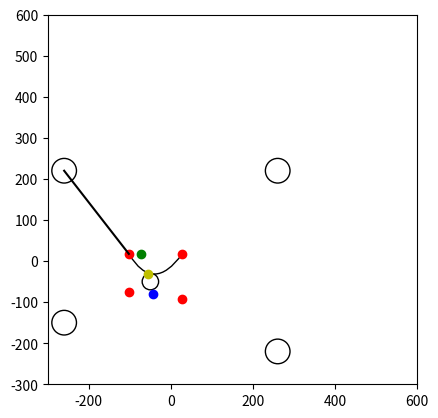

Write Python code to recreate this figure.
import matplotlib.pyplot as plt
from matplotlib.path import Path
import matplotlib.patches as patches
import numpy as np
from scipy.interpolate import CubicSpline
from math import sqrt
from math import atan
from math import degrees
from math import cos
from math import sin
from math import radians
from math import pi

'''
TODOS
Stop the overlapping - does this require a change to my whole approach?
The straight lines don't always flow in.
Hypergraph class for holding the information
How to avoid overlaps? Hold eges and thier circumcentres?
'''


def setUpMatplotCanvas():
      fig,ax = plt.subplots()
      plt.xlim(-300,600)
      plt.ylim(-300,600)
      ax.set_aspect(1)
      return fig, ax
      
def setUpNodeDicts(nodeCoords):
      nodesInfo = []
      properties = ["coords","unitVector","associatedPolygonPoint","circleConnectionPointDirection"]
      keys = [None for i in range(4)]
      for i,node in enumerate(nodeCoords):
            nodesInfo.append(dict(zip(properties,keys)))
            nodesInfo[i]["coords"] = node
      return nodesInfo

def findCentroid(nodesInfo):
      centroid = [0,0]
      #Take mean average of all coordinates to find the centroid
      for node in nodesInfo: 
            centroid = [centroid[i] + node["coords"][i] for i in range(2)] #There are a few generators that look like this that come up, they just perform the operation for both the x and y.
      centroid = [centroid[i]/3 for i in range(2)]
      return centroid

def calculateCentrePolygonPoints(nodesInfo,centroid,radius, middleConnectorSize): #find points of centre polygon, aligned correctly.
      polygonPoints = []
      for node in nodesInfo:
            vector = [node["coords"][i] - centroid[i] for i in range(2)] #minus node position from centroid for x and y. 
            vectorMag = sqrt((vector[0]**2) + (vector[1])**2) 
            node["unitVector"] = [vector[i]/vectorMag for i in range(2)]
            polygonPoint = [(middleConnectorSize*radius)*coord for coord in node["unitVector"]] #multiply unit vector by a multiple of the radius so the shape will sit outside the circle
            polygonPoint = [polygonPoint[i] + centroid[i] for i in range(2)] #translate the point so its centred on the centroid rather than the origin
            node["associatedPolygonPoint"] = polygonPoint
            polygonPoints.append(polygonPoint)
      return polygonPoints

def calculateCentrePolygonPointsProportion(nodesInfo,centroid,radius, middleConnectorSize): #find points of centre polygon, aligned correctly.
      polygonPoints = []
      for node in nodesInfo:
            vector = [node["coords"][i] - centroid[i] for i in range(2)] #minus node position from centroid for x and y. 
            vectorMag = sqrt((vector[0]**2) + (vector[1])**2) 
            node["unitVector"] = [vector[i]/vectorMag for i in range(2)]
            polygonPoint = [(0.25)*coord for coord in vector] #multiply unit vector by a multiple of the radius so the shape will sit outside the circle
            polygonPoint = [polygonPoint[i] + centroid[i] for i in range(2)] #translate the point so its centred on the centroid rather than the origin
            node["associatedPolygonPoint"] = polygonPoint
            polygonPoints.append(polygonPoint)
      return polygonPoints

def findCircleConnectionPointProportion(node1, node2, radius, centroid): #Should be fixed
      #The curved line must connect to the point on the circle that is equidistant from the two node points (the closest one as there will be two).
      #The direction of this point on the circle from the centroid can be found by adding the unit vectors (the direction of the node from the centroid) of the two nodes together.
      #Above no longer always true as circleconnecting point not in the middle of those directions.
      #resultantVector = [node1["unitVector"][i] + node2["unitVector"][i] for i in range(2)] #Doesn't produce a unit vector so the point isn't actually radius distance away.
      resultantVector = [node1["associatedPolygonPoint"][i] + node2["associatedPolygonPoint"][i] for i in range(2)]
      resultantVector = [resultantVector[i] - centroid[i] for i in range(2)] #Put the vector in relation to 0,0 as everything else works in relation to 0,0
      #plt.plot(resultantVector[0],resultantVector[1],"bo")
##      plt.plot(centroid[0],centroid[1],"bo")
##      plt.plot(0,0,"bo")
      
      vectorMag = sqrt((resultantVector[0]**2) + (resultantVector[1])**2) 
      direction = [resultantVector[i]/vectorMag for i in range(2)]
      node1["circleConnectionPointDirection"] = direction
      
##      direction = [direction[i] + centroid[i] for i in range(2)]
      #plt.plot(direction[0],direction[1],"go")
##      direction = [direction[i] - centroid[i] for i in range(2)]
      
      circlePoint = [(radius*coord) for coord in direction] #The multiply the direction (of length one) by the circle radius to find the point on the circle needed.
##      a = [node1["unitVector"][i]*radius for i in range(2)]
##      b = [node2["unitVector"][i]*radius for i in range(2)]
##      circlePoint = [a[i] + b[i] for i in range(2)]
      circlePoint = [circlePoint[i] + centroid[i] for i in range(2)] #All this will have been performed with the centre as 0,0, so translate the point so its in relation to the centorid
      plt.plot(circlePoint[0],circlePoint[1],"yo")
      return circlePoint

def findCircleConnectionPoint(node1, node2, radius, centroid): #Should be fixed
      #The curved line must connect to the point on the circle that is equidistant from the two node points (the closest one as there will be two).
      #The direction of this point on the circle from the centroid can be found by adding the unit vectors (the direction of the node from the centroid) of the two nodes together.
      resultantVector = [node1["unitVector"][i] + node2["unitVector"][i] for i in range(2)] #Doesn't produce a unit vector so the point isn't actually radius distance away.
      vectorMag = sqrt((resultantVector[0]**2) + (resultantVector[1])**2)
      direction = [resultantVector[i]/vectorMag for i in range(2)]
      #plt.plot(direction[0],direction[1], "go")
      circlePoint = [(radius*coord) for coord in direction] #The multiply the direction (of length one) by the circle radius to find the point on the circle needed.
##      a = [node1["unitVector"][i]*radius for i in range(2)]
##      b = [node2["unitVector"][i]*radius for i in range(2)]
##      circlePoint = [a[i] + b[i] for i in range(2)]
      circlePoint = [circlePoint[i] + centroid[i] for i in range(2)] #All this will have been performed with the centre as 0,0, so translate the point so its in relation to the centorid
      return circlePoint

def calcCentreCurveVerts(nodeFrom,nodeTo, radius, centroid):
      #plt.plot((nodeFrom["associatedPolygonPoint"][0],nodeTo["associatedPolygonPoint"][0]),(nodeFrom["associatedPolygonPoint"][1], nodeFrom["associatedPolygonPoint"][1]))
      circleConnectionPoint = findCircleConnectionPointProportion(nodeFrom,nodeTo, radius, centroid)
      #plt.plot(circleConnectionPoint[0], circleConnectionPoint[1], "bo")
      resultantVector = [(nodeFrom["unitVector"][i] + nodeTo["unitVector"][i]) for i in range(2)]
      vectorMag = sqrt((resultantVector[0]**2) + (resultantVector[1])**2)
      controlPointDirection = [resultantVector[i]/vectorMag for i in range(2)]
      #Control point definitley always has to be directly between the points. 
      #Turning point of curve is always half the distance from the start points to the control point.
      #Therefore control point must be 2* the distance from the polygon points to the circle point, in the direction of the added node Unit vectors.
##      vector = [circleConnectionPoint[i] - nodeFrom["associatedPolygonPoint"][i] for i in range(2)]
##      vector = [vector[i] + centroid[i] for i in range(2)]
##      vector = [vector[i] - centroid[i] for i in range(2)]
##      print(vector)
      #plt.plot(controlPointDirection[0],controlPointDirection[1],"bo")
      midpointOfPolygonPoints = [(nodeFrom["associatedPolygonPoint"][i] + nodeTo["associatedPolygonPoint"][i])/2 for i in range(2)]
      #plt.plot(midpointOfPolygonPoints[0],midpointOfPolygonPoints[1], "go")
      vector = [midpointOfPolygonPoints[i] - circleConnectionPoint[i] for i in range(2)]
      vectorMag = sqrt((vector[0]**2) + (vector[1]**2))
      #print("vm",vectorMag)
      pointFrom = []
      controlPoint = [vectorMag*(-coord)*2 for coord in controlPointDirection]
      controlPoint = [controlPoint[i] + midpointOfPolygonPoints[i] for i in range(2)]
      #plt.plot(controlPoint[0],controlPoint[1], "yo")
      #pFrom = (0,122.46)
      #controlPoint = [controlPoint[i] + centroid[i] for i in range(2)] #Here is the problem.
      #controlPoint = [controlPoint[i] + pFrom[i] for i in range(2)]
      #plt.plot(controlPoint[0],controlPoint[1], "yo")
      curveVerts = [nodeFrom["associatedPolygonPoint"],controlPoint,nodeTo["associatedPolygonPoint"]]
      return curveVerts

def calcCentreCurveVertsProportion(nodeFrom,nodeTo, radius, centroid):
      #plt.plot((nodeFrom["associatedPolygonPoint"][0],nodeTo["associatedPolygonPoint"][0]),(nodeFrom["associatedPolygonPoint"][1], nodeFrom["associatedPolygonPoint"][1]))
      circleConnectionPoint = findCircleConnectionPointProportion(nodeFrom,nodeTo, radius, centroid)
      #plt.plot(circleConnectionPoint[0], circleConnectionPoint[1], "bo")
##      resultantVector = [(nodeFrom["unitVector"][i] + nodeTo["unitVector"][i]) for i in range(2)]
##      vectorMag = sqrt((resultantVector[0]**2) + (resultantVector[1])**2)
##      controlPointDirection = [resultantVector[i]/vectorMag for i in range(2)]
      controlPointDirection = nodeFrom["circleConnectionPointDirection"]
      #Control point definitley always has to be directly between the points. 
      #Turning point of curve is always half the distance from the start points to the control point.
      #Therefore control point must be 2* the distance from the polygon points to the circle point, in the direction of the added node Unit vectors.
##      vector = [circleConnectionPoint[i] - nodeFrom["associatedPolygonPoint"][i] for i in range(2)]
##      vector = [vector[i] + centroid[i] for i in range(2)]
##      vector = [vector[i] - centroid[i] for i in range(2)]
##      print(vector)
      #plt.plot(controlPointDirection[0],controlPointDirection[1],"bo")
      #midpointOfPolygonPoints = [(nodeFrom["associatedPolygonPoint"][i] + nodeTo["associatedPolygonPoint"][i])/2 for i in range(2)]
      #Midpoint no longer relevant as tp of curve not alwyas in the middle.
      def mag(coords):
            return sqrt((coords[0]**2) + (coords[1]**2))

      magNodeTo = mag(nodeTo["associatedPolygonPoint"])
      magNodeFrom = mag(nodeFrom["associatedPolygonPoint"])
      print("mnf", magNodeFrom)
      print("mnt", magNodeTo)
      
      if magNodeTo >= magNodeFrom: #What about if equal?
            print("1st")
            proportionOfPointOnLine = magNodeTo / magNodeFrom
            vector = [nodeFrom["associatedPolygonPoint"][i] - nodeTo["associatedPolygonPoint"][i] for i in range(2)]
            pointOnLine = [(vector[i] / (proportionOfPointOnLine+1)) for i in range(2)]
            pointOnLine = [pointOnLine[i] + nodeTo["associatedPolygonPoint"][i] for i in range(2)] # adjust to being from pointTo
      else:
            print("2nd")
            proportionOfPointOnLine = magNodeFrom / magNodeTo
            print("proportion",proportionOfPointOnLine)
            vector = [nodeTo["associatedPolygonPoint"][i] - nodeFrom["associatedPolygonPoint"][i] for i in range(2)]
            print(vector)
            pointOnLine = [(vector[i] / (proportionOfPointOnLine+1)) for i in range(2)]
            pointOnLine = [pointOnLine[i] + nodeFrom["associatedPolygonPoint"][i] for i in range(2)] # adjust to being from pointTo

        
      #linePoint =
      pointOnLine = [-72,18]
      plt.plot(pointOnLine[0],pointOnLine[1], "go")
      vector = [pointOnLine[i] - circleConnectionPoint[i] for i in range(2)]
      vectorMag = sqrt((vector[0]**2) + (vector[1]**2))
      #print("vm",vectorMag)
      controlPoint = [vectorMag*(-coord)*2 for coord in controlPointDirection] # I don't think I can just use 2 anymore
      controlPoint = [controlPoint[i] + pointOnLine[i] for i in range(2)]
      #controlPoint = [controlPoint[i] - centroid[i] for i in range(2)]
      #pFrom = (0,122.46)
      #controlPoint = [controlPoint[i] + centroid[i] for i in range(2)] #Here is the problem.
      #controlPoint = [controlPoint[i] + pFrom[i] for i in range(2)]
      #plt.plot(controlPoint[0],controlPoint[1], "yo")
      plt.plot(controlPoint[0],controlPoint[1], "bo") 
      curveVerts = [nodeFrom["associatedPolygonPoint"],controlPoint,nodeTo["associatedPolygonPoint"]]
      return curveVerts

def drawCentreCurve(curveVerts):
      codes = [Path.MOVETO,Path.CURVE3, Path.CURVE3]
      bezier1 = patches.PathPatch(Path(curveVerts, codes), fc="none")
      ax.add_patch(bezier1)

def drawNodeToPolygonLine(nodeCoords, polygonPointCoords):
      plt.plot((nodeCoords[0], polygonPointCoords[0]), (nodeCoords[1], polygonPointCoords[1]), color="black")

def drawCentreCircle(centroid,radius,ax):
      #It looks a bit off but that's just how the circumcentre is.
      centreCircle = plt.Circle((centroid[0],centroid[1]),radius,fill=False)
      ax.add_patch(centreCircle)
      return ax

def drawNode(nodeCoords, ax, nodeRadius):
      nodeCircle = plt.Circle((nodeCoords[0],nodeCoords[1]), nodeRadius, fc="white", ec="black")
      ax.add_patch(nodeCircle)
      return ax

def drawCentrePolygonPoints(polygonPoints,plt):
      for point in polygonPoints:
            plt.plot(point[0], point[1], "ro")

#Main program
#nodesInfo = setUpNodeDicts([[-260,220],[260,220],[260,-220],[-260,-220]]) #What if they're out of order? Nodes must be sequentially next to their spacewise neighbours.
#nodesInfo = setUpNodeDicts([[-260,220],[260,220],[0,-220]])
#nodesInfo = setUpNodesDicts([])
#nodesInfo = setUpNodeDicts([[-260,-220],[260,-220],[0,220]])
#print(nodesInfo)

fig, ax = setUpMatplotCanvas()

def drawEdge(radius, nodeRadius, nodesInfo, ax): #2 edgecase and 1
      print("setup")
      middleConnectorSize = pi #why is this pi???
      for node in nodesInfo:
            ax = drawNode(node["coords"], ax, nodeRadius)
      #centroid = findCentroid(nodesInfo)
      centroid = [-50,-50]
      drawCentreCircle(centroid,radius, ax)
      polygonPoints = calculateCentrePolygonPointsProportion(nodesInfo, centroid, radius, middleConnectorSize)
      drawCentrePolygonPoints(polygonPoints,plt)
      for nodeFromIndex in range(len(nodesInfo)-3):
            nodeFrom = nodesInfo[nodeFromIndex]
            nodeTo = nodesInfo[(nodeFromIndex + 1) % len(nodesInfo)]
            curveVerts = calcCentreCurveVertsProportion(nodeFrom, nodeTo, radius, centroid)
            drawCentreCurve(curveVerts)
            drawNodeToPolygonLine(nodeFrom["coords"],nodeFrom["associatedPolygonPoint"])

nodesInfo = setUpNodeDicts([[-260,220],[260,220],[260,-220],[-260,-150]])
radius = 20
nodeRadius = 30 #2 min (tiedto the *2 bit in ) Why is this pi??????
drawEdge(radius, nodeRadius, nodesInfo, ax)
##nodesInfo = setUpNodeDicts([[260,220],[500,0],[260,-220]])
##drawEdge(radius,nodeRadius,nodesInfo, ax)
###nodesInfo = setUpNodeDicts([[260,220],[260,-220]])
###drawEdge(radius, nodeRadius, nodesInfo, ax)
##nodesInfo = setUpNodeDicts([[-260,220],[130,500], [260,220]])
##drawEdge(radius,nodeRadius,nodesInfo, ax)
plt.show()
